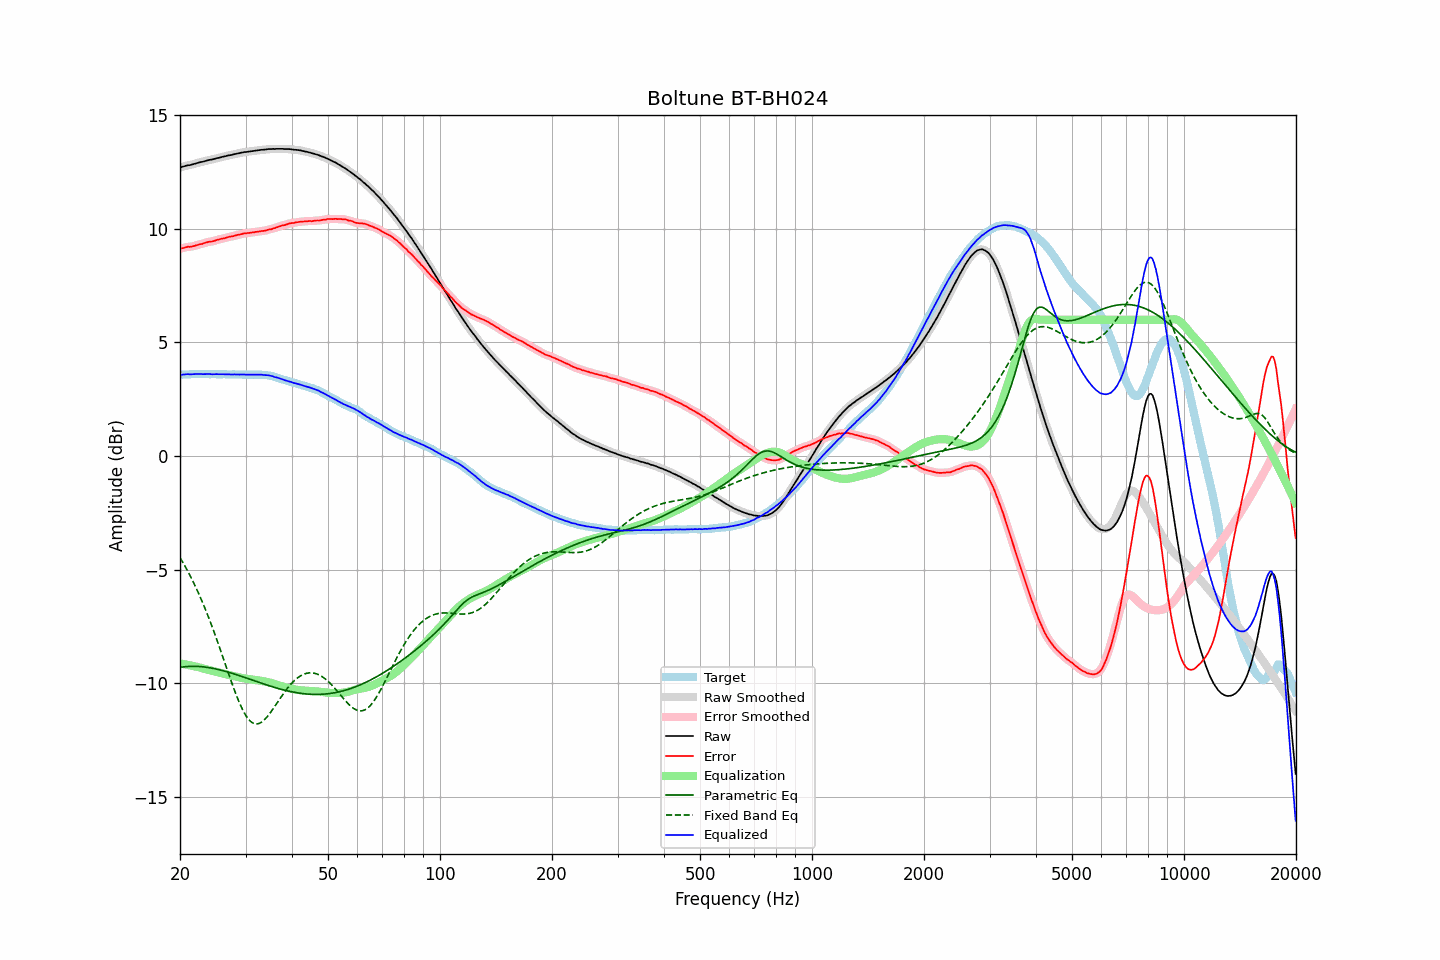

The file beside this chart, header and first rows:
frequency, raw, error, smoothed, error_smoothed, equalization, parametric_eq, fixed_band_eq, equalized_raw, equalized_smoothed, target
20.00, 12.70, 9.12, 12.70, 9.12, -9.13, -9.31, -4.48, 3.57, 3.57, 3.58
20.20, 12.72, 9.14, 12.72, 9.14, -9.14, -9.30, -4.59, 3.58, 3.58, 3.58
20.40, 12.74, 9.15, 12.75, 9.16, -9.16, -9.29, -4.71, 3.59, 3.59, 3.59
20.61, 12.76, 9.17, 12.76, 9.18, -9.17, -9.28, -4.84, 3.59, 3.59, 3.59
20.81, 12.78, 9.20, 12.78, 9.19, -9.18, -9.27, -4.96, 3.60, 3.60, 3.59
21.02, 12.80, 9.22, 12.80, 9.21, -9.20, -9.27, -5.09, 3.60, 3.60, 3.59
21.23, 12.80, 9.21, 12.81, 9.21, -9.21, -9.26, -5.23, 3.59, 3.60, 3.60
21.44, 12.82, 9.22, 12.82, 9.22, -9.23, -9.26, -5.37, 3.60, 3.60, 3.61
21.66, 12.84, 9.24, 12.84, 9.23, -9.24, -9.26, -5.51, 3.60, 3.60, 3.61
21.87, 12.86, 9.25, 12.86, 9.25, -9.26, -9.26, -5.65, 3.61, 3.61, 3.62
22.09, 12.88, 9.28, 12.88, 9.27, -9.27, -9.26, -5.80, 3.61, 3.61, 3.61
22.31, 12.90, 9.29, 12.90, 9.29, -9.29, -9.26, -5.96, 3.61, 3.61, 3.61
22.54, 12.92, 9.32, 12.92, 9.31, -9.31, -9.27, -6.12, 3.61, 3.61, 3.60
22.76, 12.94, 9.33, 12.94, 9.33, -9.33, -9.27, -6.28, 3.61, 3.61, 3.61
22.99, 12.95, 9.34, 12.96, 9.35, -9.35, -9.28, -6.44, 3.60, 3.61, 3.61
23.22, 12.97, 9.37, 12.97, 9.37, -9.37, -9.29, -6.61, 3.60, 3.60, 3.60
23.45, 12.99, 9.39, 12.99, 9.39, -9.39, -9.30, -6.79, 3.61, 3.61, 3.60
23.69, 13.01, 9.41, 13.01, 9.41, -9.40, -9.31, -6.96, 3.61, 3.61, 3.60
23.92, 13.03, 9.43, 13.03, 9.43, -9.42, -9.32, -7.14, 3.61, 3.61, 3.60
24.16, 13.04, 9.44, 13.04, 9.44, -9.44, -9.33, -7.33, 3.60, 3.60, 3.60
24.40, 13.05, 9.44, 13.06, 9.45, -9.46, -9.34, -7.52, 3.60, 3.60, 3.61
24.65, 13.07, 9.46, 13.07, 9.47, -9.47, -9.36, -7.71, 3.60, 3.60, 3.61
24.89, 13.09, 9.49, 13.09, 9.49, -9.49, -9.37, -7.90, 3.60, 3.60, 3.61
25.14, 13.11, 9.52, 13.11, 9.51, -9.51, -9.39, -8.10, 3.61, 3.60, 3.60
25.39, 13.12, 9.53, 13.13, 9.53, -9.53, -9.40, -8.30, 3.60, 3.60, 3.60
25.65, 13.14, 9.55, 13.14, 9.55, -9.54, -9.42, -8.51, 3.60, 3.60, 3.60
25.91, 13.16, 9.57, 13.16, 9.56, -9.56, -9.44, -8.71, 3.60, 3.60, 3.59
26.16, 13.18, 9.58, 13.18, 9.58, -9.58, -9.46, -8.92, 3.60, 3.60, 3.60
26.43, 13.19, 9.59, 13.20, 9.60, -9.60, -9.48, -9.13, 3.59, 3.60, 3.60
26.69, 13.21, 9.62, 13.21, 9.62, -9.62, -9.50, -9.33, 3.60, 3.60, 3.59
26.96, 13.23, 9.64, 13.23, 9.64, -9.63, -9.52, -9.54, 3.60, 3.59, 3.59
27.23, 13.24, 9.65, 13.24, 9.65, -9.65, -9.54, -9.74, 3.59, 3.59, 3.59
27.50, 13.25, 9.66, 13.26, 9.66, -9.67, -9.56, -9.95, 3.59, 3.59, 3.59
27.77, 13.27, 9.68, 13.27, 9.68, -9.68, -9.58, -10.14, 3.59, 3.59, 3.60
28.05, 13.29, 9.70, 13.29, 9.70, -9.70, -9.60, -10.34, 3.59, 3.59, 3.60
28.33, 13.30, 9.72, 13.31, 9.72, -9.72, -9.62, -10.52, 3.59, 3.59, 3.58
28.62, 13.32, 9.74, 13.32, 9.73, -9.73, -9.65, -10.70, 3.59, 3.59, 3.58
28.90, 13.33, 9.74, 13.33, 9.75, -9.75, -9.67, -10.87, 3.58, 3.59, 3.59
29.19, 13.35, 9.76, 13.35, 9.77, -9.76, -9.69, -11.03, 3.59, 3.59, 3.59
29.48, 13.36, 9.78, 13.37, 9.78, -9.78, -9.72, -11.18, 3.58, 3.59, 3.58
29.78, 13.38, 9.80, 13.38, 9.80, -9.79, -9.74, -11.31, 3.59, 3.59, 3.58
30.08, 13.38, 9.80, 13.39, 9.81, -9.80, -9.77, -11.43, 3.58, 3.58, 3.59
30.38, 13.39, 9.82, 13.39, 9.81, -9.81, -9.79, -11.53, 3.58, 3.58, 3.57
30.68, 13.40, 9.82, 13.40, 9.82, -9.82, -9.82, -11.62, 3.58, 3.58, 3.58
30.99, 13.41, 9.83, 13.41, 9.83, -9.83, -9.84, -11.69, 3.58, 3.58, 3.58
31.30, 13.42, 9.84, 13.42, 9.84, -9.84, -9.86, -11.74, 3.58, 3.58, 3.58
31.61, 13.43, 9.85, 13.43, 9.85, -9.85, -9.89, -11.78, 3.58, 3.58, 3.59
31.93, 13.44, 9.87, 13.44, 9.86, -9.86, -9.91, -11.79, 3.58, 3.58, 3.58
32.24, 13.45, 9.87, 13.45, 9.87, -9.87, -9.94, -11.80, 3.58, 3.58, 3.58
32.57, 13.46, 9.88, 13.46, 9.88, -9.88, -9.96, -11.78, 3.58, 3.58, 3.58
32.89, 13.47, 9.89, 13.47, 9.89, -9.89, -9.99, -11.75, 3.58, 3.58, 3.58
33.22, 13.48, 9.91, 13.48, 9.90, -9.90, -10.01, -11.70, 3.58, 3.58, 3.58
33.55, 13.48, 9.91, 13.49, 9.91, -9.92, -10.03, -11.65, 3.57, 3.57, 3.57
33.89, 13.49, 9.92, 13.49, 9.93, -9.93, -10.06, -11.58, 3.56, 3.57, 3.57
34.23, 13.50, 9.94, 13.50, 9.94, -9.94, -10.08, -11.50, 3.56, 3.56, 3.56
34.57, 13.51, 9.97, 13.51, 9.96, -9.96, -10.10, -11.41, 3.55, 3.55, 3.55
34.92, 13.51, 9.98, 13.51, 9.98, -9.98, -10.13, -11.32, 3.54, 3.54, 3.53
35.27, 13.51, 9.98, 13.52, 10.00, -10.00, -10.15, -11.22, 3.52, 3.52, 3.53
35.62, 13.52, 10.03, 13.52, 10.01, -10.02, -10.17, -11.12, 3.50, 3.50, 3.50
35.97, 13.51, 10.03, 13.52, 10.04, -10.04, -10.19, -11.02, 3.47, 3.48, 3.48
... 635 more rows
